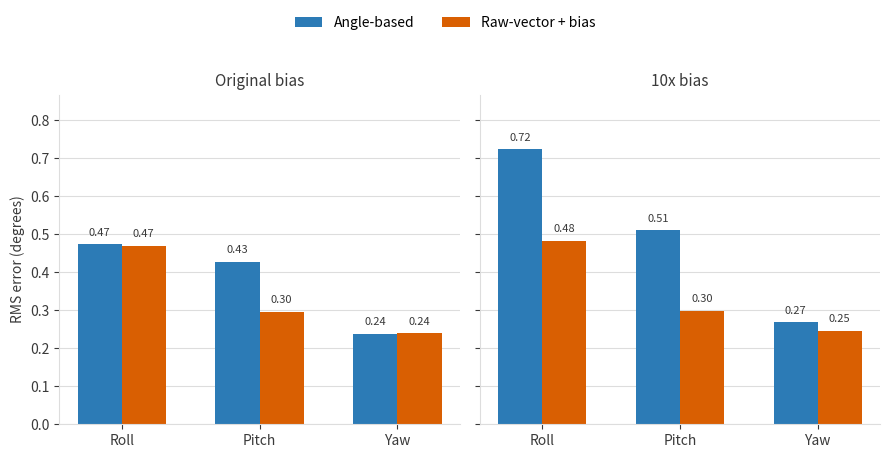

Write Python code to recreate this figure.
"""Generate rms_comparison.png from the ekf_rms.py results for the README."""

import matplotlib.pyplot as plt
import numpy as np

axes_labels = ["Roll", "Pitch", "Yaw"]

data = {
    "Original bias": {
        "Angle-based": [0.474, 0.427, 0.238],
        "Raw-vector + bias": [0.469, 0.296, 0.240],
    },
    "10x bias": {
        "Angle-based": [0.723, 0.510, 0.268],
        "Raw-vector + bias": [0.483, 0.299, 0.246],
    },
}

color_angle = "#2C7BB6"
color_raw = "#D95F02"
ink = "#3A3A3A"
grid_color = "#DDDDDD"

fig, axs = plt.subplots(1, 2, figsize=(9, 4.6), sharey=True)
y_max = max(v for panel in data.values() for series in panel.values() for v in series) * 1.2

for ax, (panel_title, series) in zip(axs, data.items()):
    x = np.arange(len(axes_labels))
    width = 0.32

    bars_angle = ax.bar(x - width/2, series["Angle-based"], width, label="Angle-based", color=color_angle)
    bars_raw = ax.bar(x + width/2, series["Raw-vector + bias"], width, label="Raw-vector + bias", color=color_raw)

    for bars in (bars_angle, bars_raw):
        for b in bars:
            ax.text(b.get_x() + b.get_width()/2, b.get_height() + y_max*0.02,
                     f"{b.get_height():.2f}", ha="center", va="bottom", fontsize=8, color=ink)

    ax.set_title(panel_title, fontsize=11, color=ink)
    ax.set_xticks(x)
    ax.set_xticklabels(axes_labels, color=ink)
    ax.set_ylim(0, y_max)
    ax.spines["top"].set_visible(False)
    ax.spines["right"].set_visible(False)
    ax.spines["left"].set_color(grid_color)
    ax.spines["bottom"].set_color(grid_color)
    ax.tick_params(colors=ink)
    ax.yaxis.grid(True, color=grid_color, linewidth=0.8)
    ax.set_axisbelow(True)

axs[0].set_ylabel("RMS error (degrees)", color=ink)
handles, labels = axs[0].get_legend_handles_labels()
fig.legend(handles, labels, loc="upper center", ncol=2, frameon=False, bbox_to_anchor=(0.5, 1.0))
fig.tight_layout(rect=[0, 0, 1, 0.88])
fig.savefig("rms_comparison.png", dpi=150, facecolor="white")
print("wrote rms_comparison.png")
